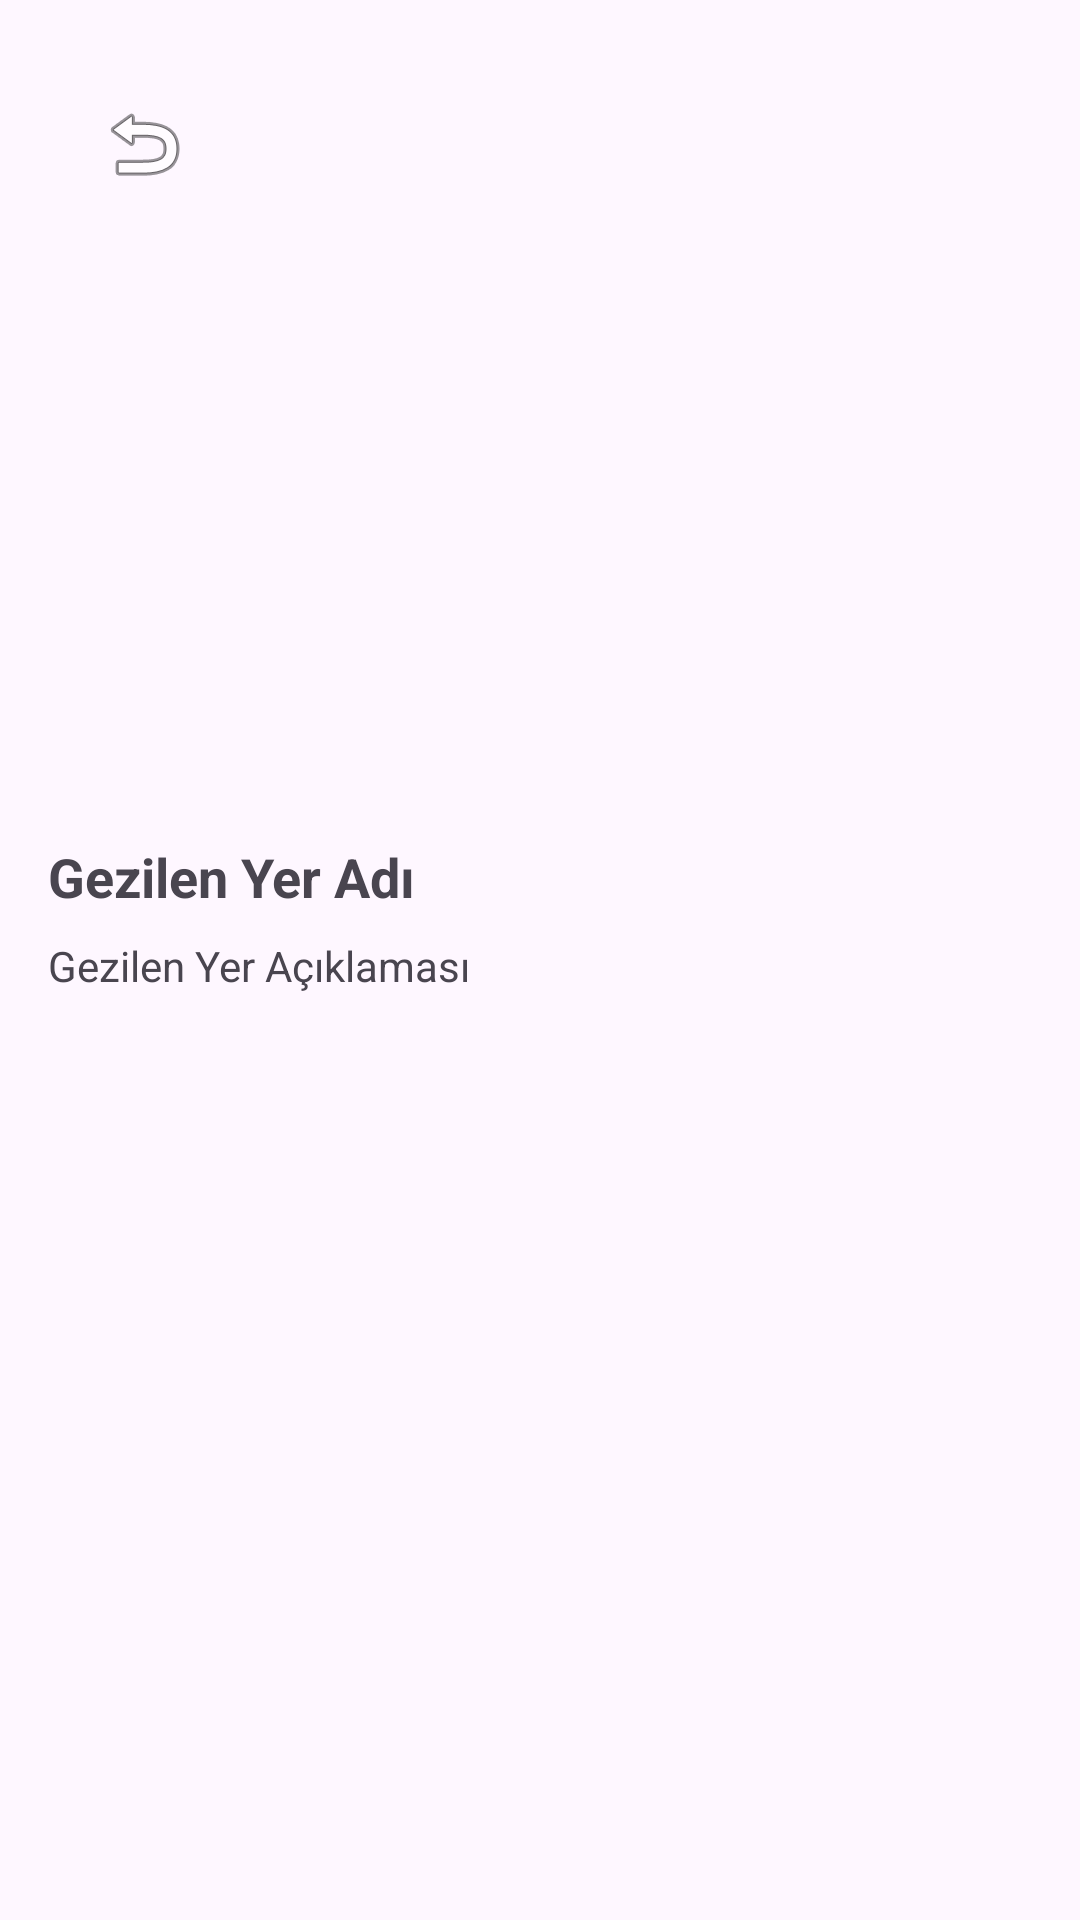

Here is an Android app screen rendered from its layout file. Give the layout XML and the strings, colors and styles it references.
<!-- AndroidManifest.xml: application theme Theme.GeziKitaplik -->
<!-- res/layout/activity_gezilen_yer_detail.xml -->
<?xml version="1.0" encoding="utf-8"?>
<LinearLayout xmlns:android="http://schemas.android.com/apk/res/android"
    android:layout_width="match_parent"
    android:layout_height="match_parent"
    android:orientation="vertical"
    android:padding="16dp">

    
    <ImageButton
        android:id="@+id/geriButonu"
        android:layout_width="wrap_content"
        android:layout_height="wrap_content"
        android:layout_marginTop="8dp"
        android:layout_marginStart="8dp"
        android:src="@android:drawable/ic_menu_revert"
        android:background="?android:attr/selectableItemBackground"
        android:contentDescription="Geri Butonu"
        android:padding="8dp"
        android:scaleType="centerInside" />

    <ImageView
        android:id="@+id/resimDetailImageView"
        android:layout_width="match_parent"
        android:layout_height="200dp"
        android:src="@drawable/placeholder_image"
        android:contentDescription="Gezilen Yer Resmi" />

    <TextView
        android:id="@+id/gezilenYerDetailTextView"
        android:layout_width="match_parent"
        android:layout_height="wrap_content"
        android:text="Gezilen Yer Adı"
        android:textSize="18sp"
        android:textStyle="bold"
        android:paddingTop="8dp" />

    <TextView
        android:id="@+id/aciklamaDetailTextView"
        android:layout_width="match_parent"
        android:layout_height="wrap_content"
        android:text="Gezilen Yer Açıklaması"
        android:paddingTop="8dp" />
</LinearLayout>
<!-- resources referenced by this layout -->
<resources>
  <style name="Theme.GeziKitaplik" parent="Base.Theme.GeziKitaplik" />
  <style name="Base.Theme.GeziKitaplik" parent="Theme.Material3.DayNight.NoActionBar">
          
          
      </style>
</resources>
